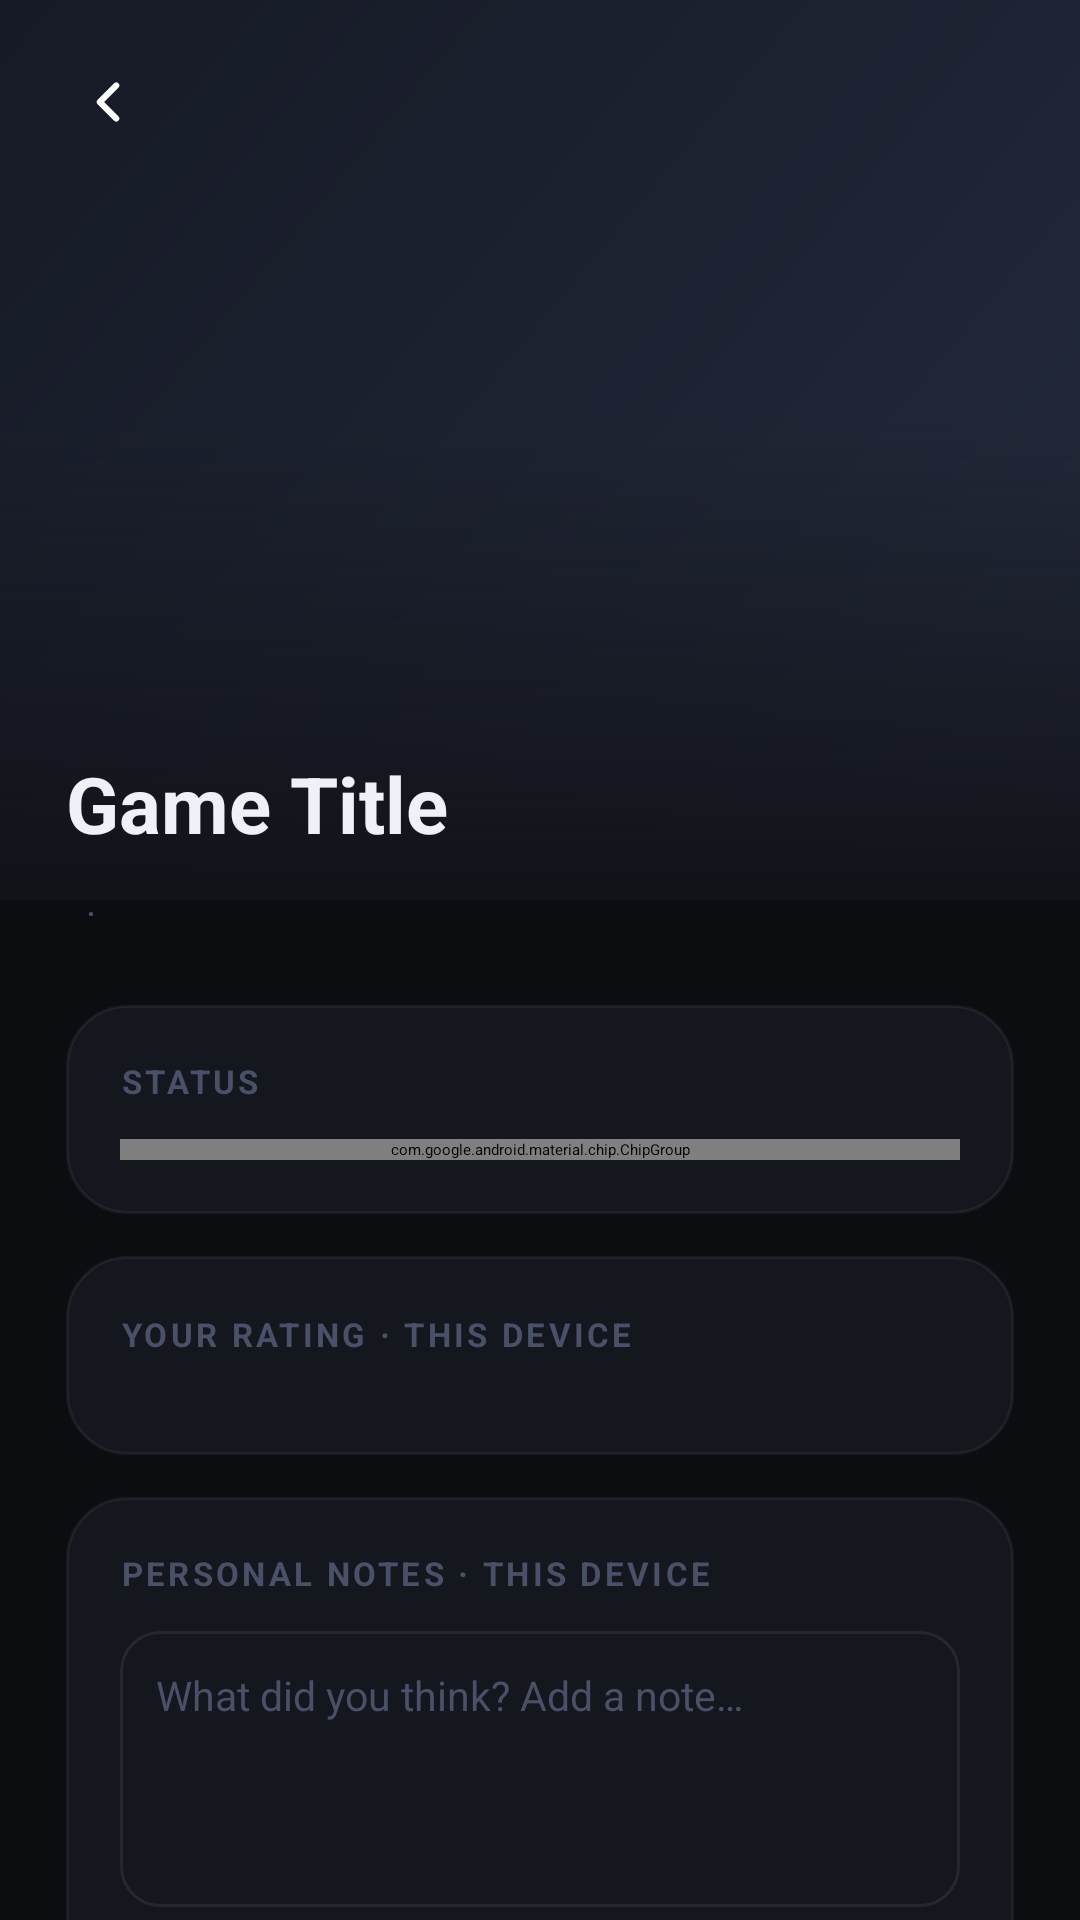

Write the Android layout XML for this screen, with the resource values it uses.
<!-- AndroidManifest.xml: application theme Theme.GmaeTrackerMobile -->
<!-- res/layout/fragment_game_details.xml -->
<?xml version="1.0" encoding="utf-8"?>
<ScrollView xmlns:android="http://schemas.android.com/apk/res/android"
    xmlns:app="http://schemas.android.com/apk/res-auto"
    xmlns:tools="http://schemas.android.com/tools"
    android:layout_width="match_parent"
    android:layout_height="match_parent"
    android:background="@color/gt_surface_0"
    android:scrollbars="none"
    android:fillViewport="true">

    <LinearLayout
        android:layout_width="match_parent"
        android:layout_height="wrap_content"
        android:orientation="vertical">

        
        <FrameLayout
            android:layout_width="match_parent"
            android:layout_height="300dp">

            <ImageView
                android:id="@+id/ivGameCover"
                android:layout_width="match_parent"
                android:layout_height="match_parent"
                android:scaleType="centerCrop"
                android:background="@drawable/cover_gradient"
                android:contentDescription="Game cover" />

            <View
                android:layout_width="match_parent"
                android:layout_height="160dp"
                android:layout_gravity="bottom"
                android:background="@drawable/cover_fade_overlay" />

            <FrameLayout
                android:id="@+id/btnBack"
                android:layout_width="40dp"
                android:layout_height="40dp"
                android:layout_marginTop="14dp"
                android:layout_marginStart="16dp"
                android:background="@drawable/detail_close_bg"
                android:clickable="true"
                android:focusable="true">

                <ImageView
                    android:layout_width="22dp"
                    android:layout_height="22dp"
                    android:layout_gravity="center"
                    android:src="@drawable/ic_chevron_left"
                    android:contentDescription="Back" />
            </FrameLayout>
        </FrameLayout>

        
        <LinearLayout
            android:layout_width="match_parent"
            android:layout_height="wrap_content"
            android:orientation="vertical"
            android:layout_marginTop="-50dp"
            android:paddingHorizontal="22dp"
            android:paddingBottom="36dp">

            <TextView
                android:id="@+id/tvGameTitle"
                android:layout_width="match_parent"
                android:layout_height="wrap_content"
                android:textStyle="bold"
                android:text="Game Title"
                android:textSize="26sp"
                android:textColor="@color/gt_text_primary"
                android:lineSpacingMultiplier="1.1"
                tools:ignore="HardcodedText" />

            
            <LinearLayout
                android:layout_width="wrap_content"
                android:layout_height="wrap_content"
                android:orientation="horizontal"
                android:gravity="center_vertical"
                android:layout_marginTop="10dp">

                <TextView
                    android:id="@+id/tvReleaseDate"
                    android:layout_width="wrap_content"
                    android:layout_height="wrap_content"
                    android:textSize="13sp"
                    android:textStyle="bold"
                    android:textColor="@color/gt_text_secondary"
                    tools:text="2022 · Action RPG" />

                <TextView
                    android:layout_width="wrap_content"
                    android:layout_height="wrap_content"
                    android:text="  ·  "
                    android:textSize="13sp"
                    android:textColor="@color/gt_text_muted"
                    tools:ignore="HardcodedText" />

                <TextView
                    android:id="@+id/tvPrice"
                    android:layout_width="wrap_content"
                    android:layout_height="wrap_content"
                    android:textSize="13sp"
                    android:textStyle="bold"
                    android:textColor="@color/gt_status_done"
                    tools:text="$59.99" />
            </LinearLayout>

            
            <LinearLayout
                android:layout_width="match_parent"
                android:layout_height="wrap_content"
                android:orientation="vertical"
                android:background="@drawable/card_surface_20"
                android:padding="18dp"
                android:layout_marginTop="22dp">

                <TextView
                    android:layout_width="wrap_content"
                    android:layout_height="wrap_content"
                    android:text="STATUS"
                    android:textSize="11sp"
                    android:textStyle="bold"
                    android:textColor="@color/gt_text_muted"
                    android:letterSpacing="0.1"
                    android:layout_marginBottom="12dp"
                    tools:ignore="HardcodedText" />

                <com.google.android.material.chip.ChipGroup
                    android:id="@+id/chipGroupStatus"
                    android:layout_width="match_parent"
                    android:layout_height="wrap_content"
                    app:singleSelection="true"
                    app:chipSpacingHorizontal="8dp" />
            </LinearLayout>

            
            <LinearLayout
                android:id="@+id/cardRating"
                android:layout_width="match_parent"
                android:layout_height="wrap_content"
                android:orientation="vertical"
                android:background="@drawable/card_surface_20"
                android:padding="18dp"
                android:layout_marginTop="14dp">

                <LinearLayout
                    android:layout_width="match_parent"
                    android:layout_height="wrap_content"
                    android:orientation="horizontal"
                    android:gravity="center_vertical"
                    android:layout_marginBottom="14dp">

                    <TextView
                        android:layout_width="0dp"
                        android:layout_height="wrap_content"
                        android:layout_weight="1"
                        android:text="YOUR RATING · THIS DEVICE"
                        android:textSize="11sp"
                        android:textStyle="bold"
                        android:textColor="@color/gt_text_muted"
                        android:letterSpacing="0.1"
                        tools:ignore="HardcodedText" />

                    <TextView
                        android:id="@+id/tvHoursPlayed"
                        android:layout_width="wrap_content"
                        android:layout_height="wrap_content"
                        android:textSize="12sp"
                        android:textStyle="bold"
                        android:textColor="@color/gt_text_secondary"
                        tools:ignore="HardcodedText" />
                </LinearLayout>

                <LinearLayout
                    android:id="@+id/starContainer"
                    android:layout_width="wrap_content"
                    android:layout_height="wrap_content"
                    android:orientation="horizontal" />
            </LinearLayout>

            
            <LinearLayout
                android:layout_width="match_parent"
                android:layout_height="wrap_content"
                android:orientation="vertical"
                android:background="@drawable/card_surface_20"
                android:padding="18dp"
                android:layout_marginTop="14dp">

                <TextView
                    android:layout_width="wrap_content"
                    android:layout_height="wrap_content"
                    android:text="PERSONAL NOTES · THIS DEVICE"
                    android:textSize="11sp"
                    android:textStyle="bold"
                    android:textColor="@color/gt_text_muted"
                    android:letterSpacing="0.1"
                    android:layout_marginBottom="12dp"
                    tools:ignore="HardcodedText" />

                <EditText
                    android:id="@+id/etGameNotes"
                    android:layout_width="match_parent"
                    android:layout_height="92dp"
                    android:background="@drawable/input_field_bg_13"
                    android:inputType="textMultiLine"
                    android:gravity="top|start"
                    android:hint="What did you think? Add a note…"
                    android:textColor="@color/gt_text_primary"
                    android:textColorHint="@color/gt_text_muted"
                    android:textSize="13.5sp"
                    android:padding="12dp"
                    android:lineSpacingMultiplier="1.4"
                    tools:ignore="HardcodedText" />

                <LinearLayout
                    android:layout_width="match_parent"
                    android:layout_height="wrap_content"
                    android:orientation="horizontal"
                    android:gravity="center_vertical"
                    android:layout_marginTop="12dp">

                    <com.google.android.material.button.MaterialButton
                        android:id="@+id/btnSaveNote"
                        style="@style/Widget.Material3.Button.TonalButton"
                        android:layout_width="0dp"
                        android:layout_height="44dp"
                        android:layout_weight="1"
                        android:text="Save Note"
                        android:textAllCaps="false"
                        android:textSize="13sp"
                        app:cornerRadius="12dp"
                        android:layout_marginEnd="8dp"
                        tools:ignore="HardcodedText" />

                    <com.google.android.material.button.MaterialButton
                        android:id="@+id/btnRefreshMetadata"
                        style="@style/Widget.Material3.Button.OutlinedButton"
                        android:layout_width="wrap_content"
                        android:layout_height="44dp"
                        android:text="Refresh"
                        android:textAllCaps="false"
                        android:textColor="@color/gt_text_light"
                        android:textSize="13sp"
                        app:cornerRadius="12dp"
                        app:strokeColor="@color/gt_border_strong"
                        app:icon="@drawable/ic_refresh"
                        app:iconTint="?attr/colorPrimary"
                        app:iconSize="16dp"
                        tools:ignore="HardcodedText" />
                </LinearLayout>
            </LinearLayout>

            
            <com.google.android.material.button.MaterialButton
                android:id="@+id/btnRemoveFromLibrary"
                android:layout_width="match_parent"
                android:layout_height="52dp"
                android:layout_marginTop="18dp"
                android:text="Remove from library"
                android:textAllCaps="false"
                android:textStyle="bold"
                android:textSize="15sp"
                android:backgroundTint="#0FFF4D4F"
                android:textColor="@color/gt_logout_red"
                app:strokeColor="#66FF4D4F"
                app:strokeWidth="1dp"
                app:cornerRadius="15dp"
                tools:ignore="HardcodedText" />
        </LinearLayout>
    </LinearLayout>
</ScrollView>
<!-- resources referenced by this layout -->
<resources>
  <color name="gt_border_strong">#1AFFFFFF</color>
  <color name="gt_logout_red">#FF4D4F</color>
  <color name="gt_status_done">#22C55E</color>
  <color name="gt_surface_0">#0C0D11</color>
  <color name="gt_text_light">#C3C8D8</color>
  <color name="gt_text_muted">#4A5068</color>
  <color name="gt_text_primary">#F0F1F8</color>
  <color name="gt_text_secondary">#8890A8</color>
  <!-- drawable card_surface_20 (drawable) -->
  <?xml version="1.0" encoding="utf-8"?>
  <shape xmlns:android="http://schemas.android.com/apk/res/android"
      android:shape="rectangle">
      <solid android:color="#15171F" />
      <corners android:radius="20dp" />
      <stroke android:width="1dp" android:color="#0FFFFFFF" />
  </shape>
  <!-- drawable cover_fade_overlay (drawable) -->
  <?xml version="1.0" encoding="utf-8"?>
  <shape xmlns:android="http://schemas.android.com/apk/res/android"
      android:shape="rectangle">
      <gradient
          android:type="linear"
          android:angle="270"
          android:startColor="#00111218"
          android:endColor="#FF111218" />
  </shape>
  <!-- drawable cover_gradient (drawable) -->
  <?xml version="1.0" encoding="utf-8"?>
  <shape xmlns:android="http://schemas.android.com/apk/res/android"
      android:shape="rectangle">
      <gradient
          android:type="linear"
          android:angle="135"
          android:startColor="#242B3D"
          android:endColor="#161A26" />
  </shape>
  <!-- drawable ic_chevron_left (drawable) -->
  <vector xmlns:android="http://schemas.android.com/apk/res/android"
      android:width="24dp"
      android:height="24dp"
      android:viewportWidth="24"
      android:viewportHeight="24">
      <path
          android:strokeColor="#ffffff"
          android:strokeWidth="2.2"
          android:strokeLineCap="round"
          android:strokeLineJoin="round"
          android:fillColor="#00000000"
          android:pathData="M15,6 l-6,6 6,6" />
  </vector>
  <!-- drawable input_field_bg_13 (drawable) -->
  <?xml version="1.0" encoding="utf-8"?>
  <shape xmlns:android="http://schemas.android.com/apk/res/android"
      android:shape="rectangle">
      <solid android:color="#15171F" />
      <corners android:radius="13dp" />
      <stroke android:width="1dp" android:color="#12FFFFFF" />
  </shape>
</resources>
